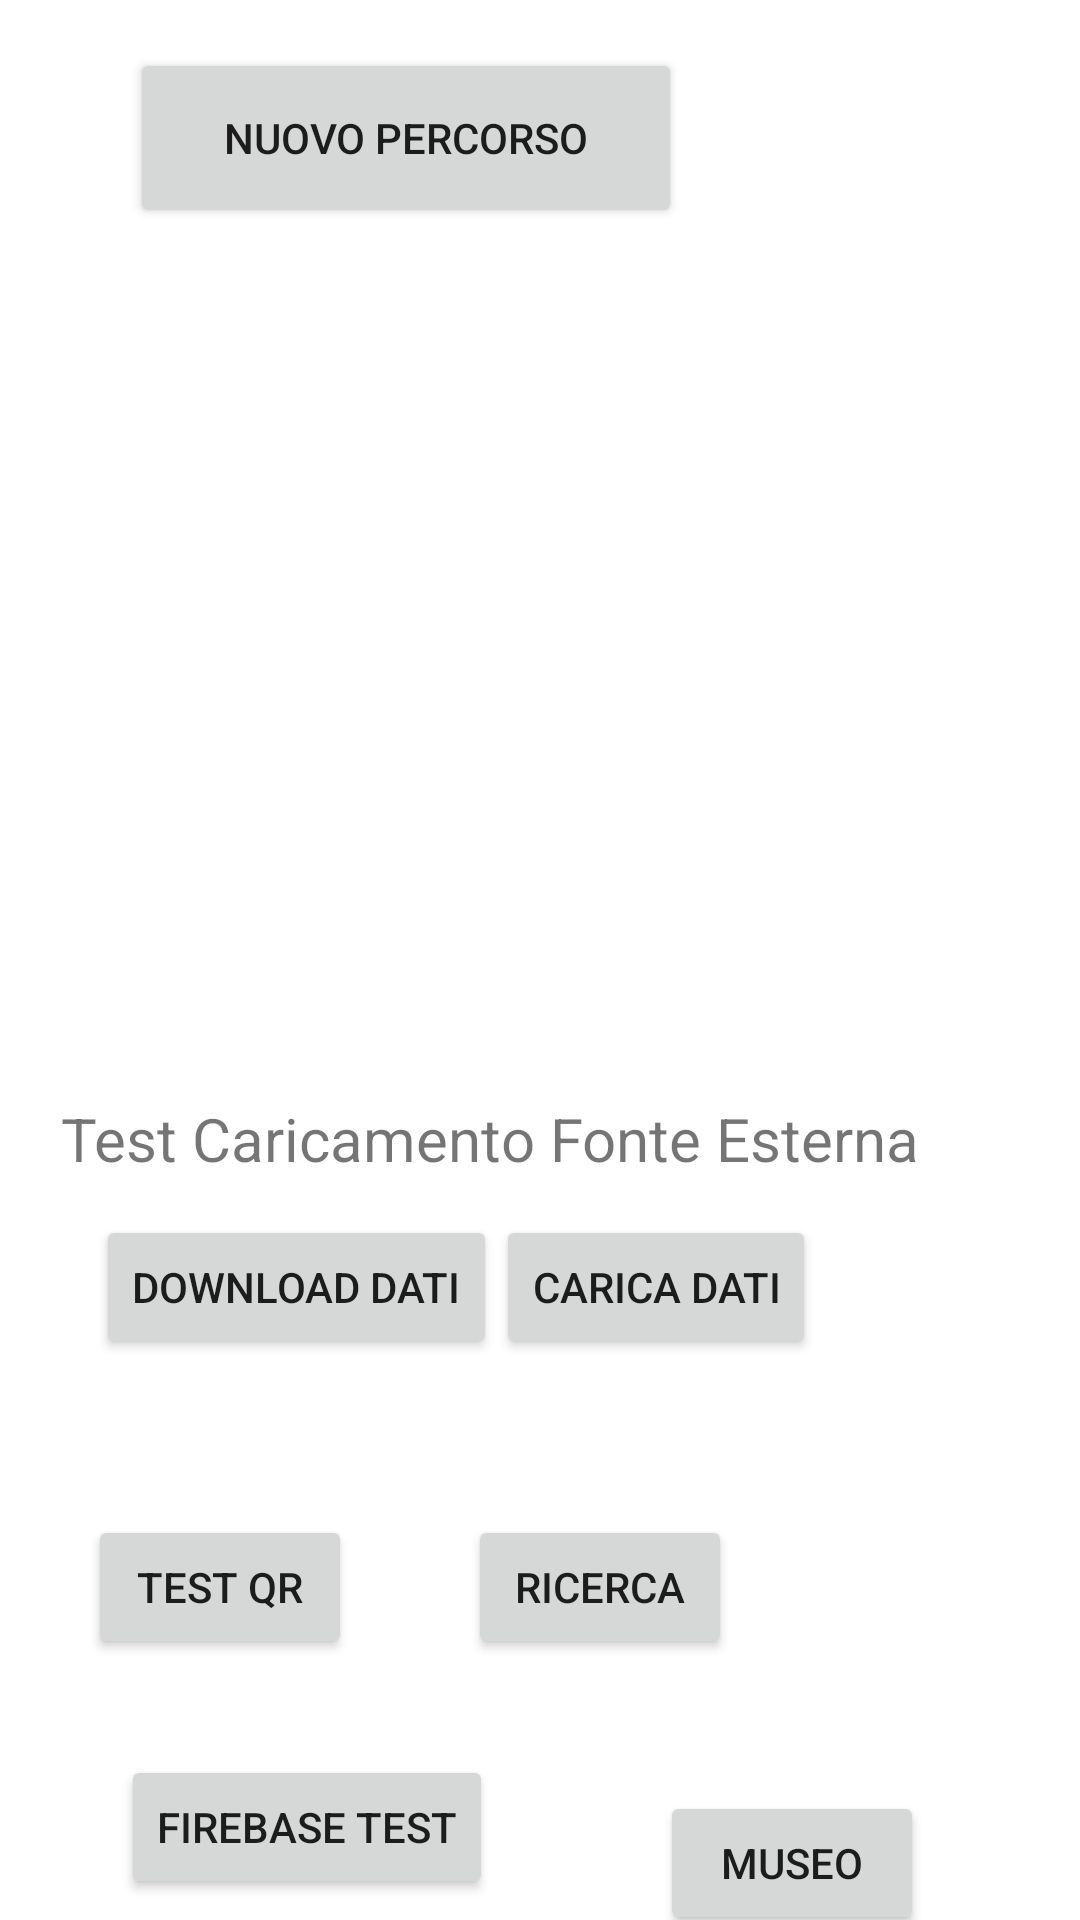

Write the Android layout XML for this screen, with the resource values it uses.
<!-- AndroidManifest.xml: application theme Theme.ECultureToolBakers -->
<!-- res/layout/activity_test.xml -->
<?xml version="1.0" encoding="utf-8"?>
<androidx.constraintlayout.widget.ConstraintLayout xmlns:android="http://schemas.android.com/apk/res/android"
    xmlns:app="http://schemas.android.com/apk/res-auto"
    xmlns:tools="http://schemas.android.com/tools"
    android:layout_width="match_parent"
    android:layout_height="match_parent"
    tools:context=".Test">

    <Button
        android:id="@+id/buttonNuovo"
        android:layout_width="184dp"
        android:layout_height="60dp"
        android:layout_marginTop="16dp"
        android:text="Nuovo Percorso"
        app:layout_constraintEnd_toEndOf="parent"
        app:layout_constraintHorizontal_bias="0.246"
        app:layout_constraintStart_toStartOf="parent"
        app:layout_constraintTop_toTopOf="parent" />

    <ListView
        android:id="@+id/listaPercorsi"
        android:layout_width="342dp"
        android:layout_height="266dp"
        android:layout_marginTop="4dp"
        app:layout_constraintEnd_toEndOf="parent"
        app:layout_constraintHorizontal_bias="0.492"
        app:layout_constraintStart_toStartOf="parent"
        android:divider="@null"
        android:dividerHeight="0dp"
        app:layout_constraintTop_toBottomOf="@+id/buttonNuovo" />

    <TextView
        android:id="@+id/textView4"
        android:layout_width="wrap_content"
        android:layout_height="wrap_content"
        android:layout_marginTop="20dp"
        android:text="Test Caricamento Fonte Esterna"
        android:textSize="20sp"
        app:layout_constraintEnd_toEndOf="parent"
        app:layout_constraintHorizontal_bias="0.274"
        app:layout_constraintStart_toStartOf="parent"
        app:layout_constraintTop_toBottomOf="@+id/listaPercorsi" />

    <Button
        android:id="@+id/buttonDownload"
        android:layout_width="wrap_content"
        android:layout_height="wrap_content"
        android:layout_marginStart="32dp"
        android:layout_marginTop="12dp"
        android:text="Download dati"
        app:layout_constraintBottom_toBottomOf="parent"
        app:layout_constraintStart_toStartOf="parent"
        app:layout_constraintTop_toBottomOf="@+id/textView4"
        app:layout_constraintVertical_bias="0.0" />

    <Button
        android:id="@+id/buttonCarica"
        android:layout_width="wrap_content"
        android:layout_height="wrap_content"
        android:layout_marginTop="12dp"
        android:layout_marginEnd="88dp"
        android:text="Carica dati"
        app:layout_constraintBottom_toBottomOf="parent"
        app:layout_constraintEnd_toEndOf="parent"
        app:layout_constraintTop_toBottomOf="@+id/textView4"
        app:layout_constraintVertical_bias="0.0" />

    <Button
        android:id="@+id/buttonMuseo"
        android:layout_width="wrap_content"
        android:layout_height="wrap_content"
        android:layout_marginTop="44dp"
        android:layout_marginEnd="52dp"
        android:text="museo"
        app:layout_constraintEnd_toEndOf="parent"
        app:layout_constraintTop_toBottomOf="@+id/buttonRicerca2" />

    <Button
        android:id="@+id/buttonRicerca2"
        android:layout_width="wrap_content"
        android:layout_height="wrap_content"
        android:layout_marginTop="52dp"
        android:layout_marginEnd="116dp"
        android:text="Ricerca"
        app:layout_constraintEnd_toEndOf="parent"
        app:layout_constraintTop_toBottomOf="@+id/buttonCarica" />

    <Button
        android:id="@+id/buttonFirebase"
        android:layout_width="wrap_content"
        android:layout_height="wrap_content"
        android:layout_marginTop="32dp"
        android:text="Firebase test"
        app:layout_constraintEnd_toEndOf="parent"
        app:layout_constraintHorizontal_bias="0.171"
        app:layout_constraintStart_toStartOf="parent"
        app:layout_constraintTop_toBottomOf="@+id/buttonQR" />

    <Button
        android:id="@+id/buttonQR"
        android:layout_width="wrap_content"
        android:layout_height="wrap_content"
        android:layout_marginTop="52dp"
        android:text="test QR"
        app:layout_constraintEnd_toEndOf="parent"
        app:layout_constraintHorizontal_bias="0.108"
        app:layout_constraintStart_toStartOf="parent"
        app:layout_constraintTop_toBottomOf="@+id/buttonDownload" />

</androidx.constraintlayout.widget.ConstraintLayout>
<!-- resources referenced by this layout -->
<resources>
  <style name="Theme.ECultureToolBakers" parent="Theme.MaterialComponents.DayNight.NoActionBar">
          
          <item name="colorPrimary">@color/purple_500</item>
          <item name="colorPrimaryVariant">@color/purple_700</item>
          <item name="colorOnPrimary">@color/white</item>
          
          <item name="colorSecondary">@color/teal_200</item>
          <item name="colorSecondaryVariant">@color/teal_700</item>
          <item name="colorOnSecondary">@color/black</item>
          
          <item name="android:statusBarColor" tools:targetApi="l">?attr/colorPrimaryVariant</item>
          
  
      </style>
  <!-- not gathered from this repository: default colours our renderer supplied (Android Studio template values) -->
  <color name="purple_500">#FF6200EE</color>
  <color name="purple_700">#FF3700B3</color>
  <color name="teal_200">#FF03DAC5</color>
  <color name="teal_700">#FF018786</color>
  <color name="black">#FF000000</color>
  <color name="white">#FFFFFFFF</color>
</resources>
